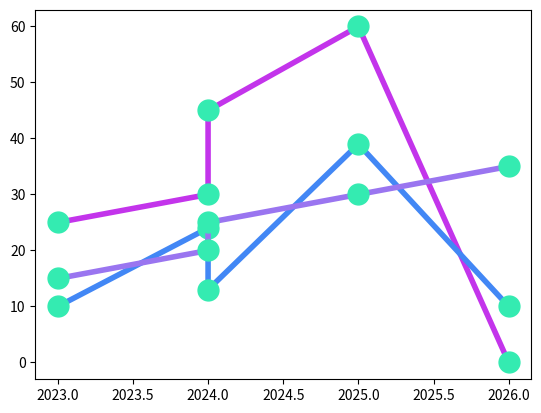

Recreate this plot in Python.
import matplotlib.pyplot as plt
x = [2023,2024,2024,2025,2026]
y1 = [25,30,45,60,0]
y2 = [10,24,13,39,10]
y3 = [15,20,25,30,35]
line_style = dict(marker=".",
	     markersize=30,
	     mfc="#34ebb1",
		 mec="#34ebb1",
		 linestyle="solid",
		 linewidth=4,
)
plt.plot(x,y1,color="#c334eb",**line_style)
plt.plot(x,y2,color="#4287f5",**line_style)
plt.plot(x,y3,color="#9a75f0",**line_style)
plt.show()
